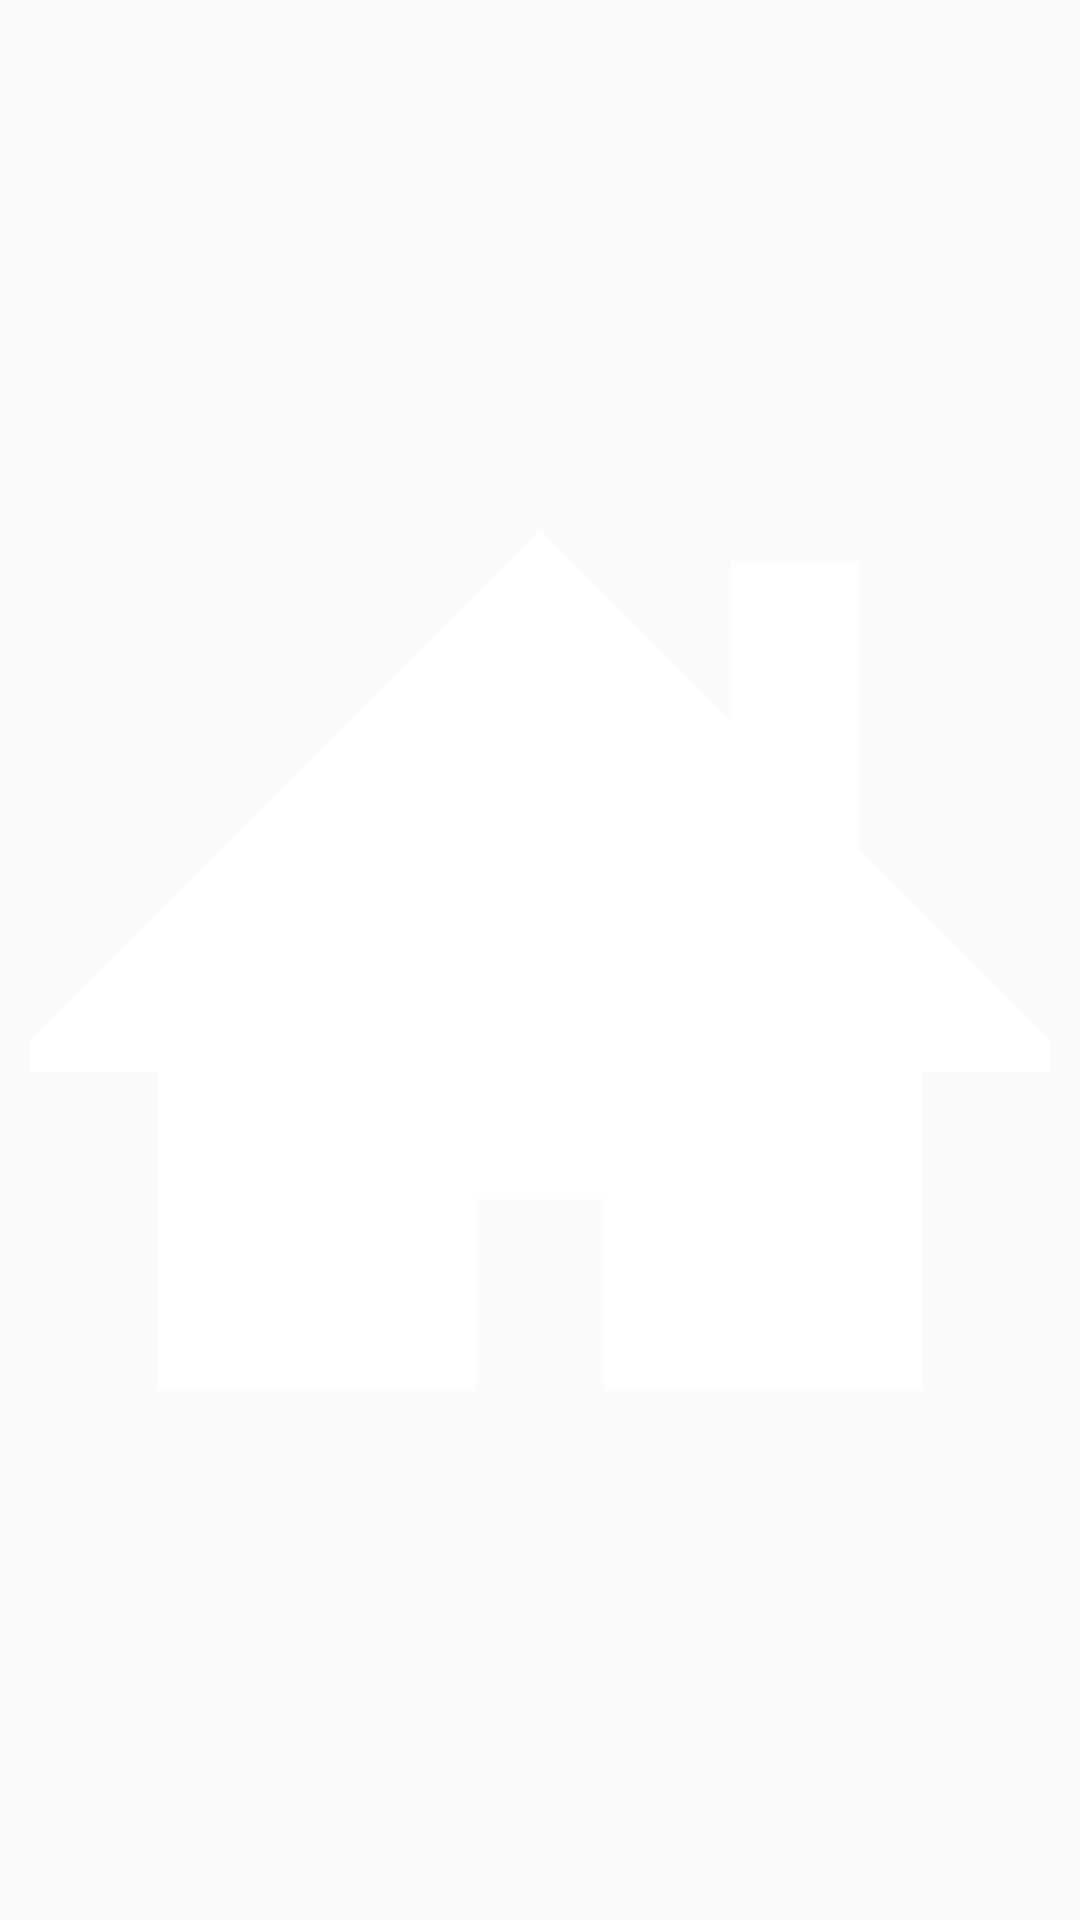

Layout XML and referenced resources for this Android screen:
<!-- AndroidManifest.xml: application theme AppTheme -->
<!-- res/layout/custom_menu_item.xml -->
<?xml version="1.0" encoding="utf-8"?>
<ImageView
    xmlns:android="http://schemas.android.com/apk/res/android"
    android:layout_width="wrap_content"
    android:layout_height="wrap_content"
    android:src="@drawable/ic_home"
    android:padding="10dp"
    android:layout_margin="10dp"/>
<!-- resources referenced by this layout -->
<resources>
  <!-- drawable ic_home (drawable) -->
  <vector xmlns:android="http://schemas.android.com/apk/res/android"
      android:width="24dp"
      android:height="24dp"
      android:viewportHeight="512.0"
      android:viewportWidth="512.0">
      <path
          android:fillColor="#FFFFFF"
          android:pathData="M512,296l-96,-96V56h-64v80l-96,-96L0,296v16h64v160h160v-96h64v96h160V312h64V296z" />
  </vector>
  <style name="AppTheme" parent="Theme.AppCompat.Light.NoActionBar">
          
          <item name="colorPrimary">@color/colorPrimary</item>
          <item name="colorPrimaryDark">@color/colorPrimaryDark</item>
          <item name="colorAccent">@color/colorAccent</item>
          
  
      </style>
  <color name="colorPrimary">#3F51B5</color>
  <color name="colorPrimaryDark">#303F9F</color>
  <color name="colorAccent">#FF4081</color>
</resources>
